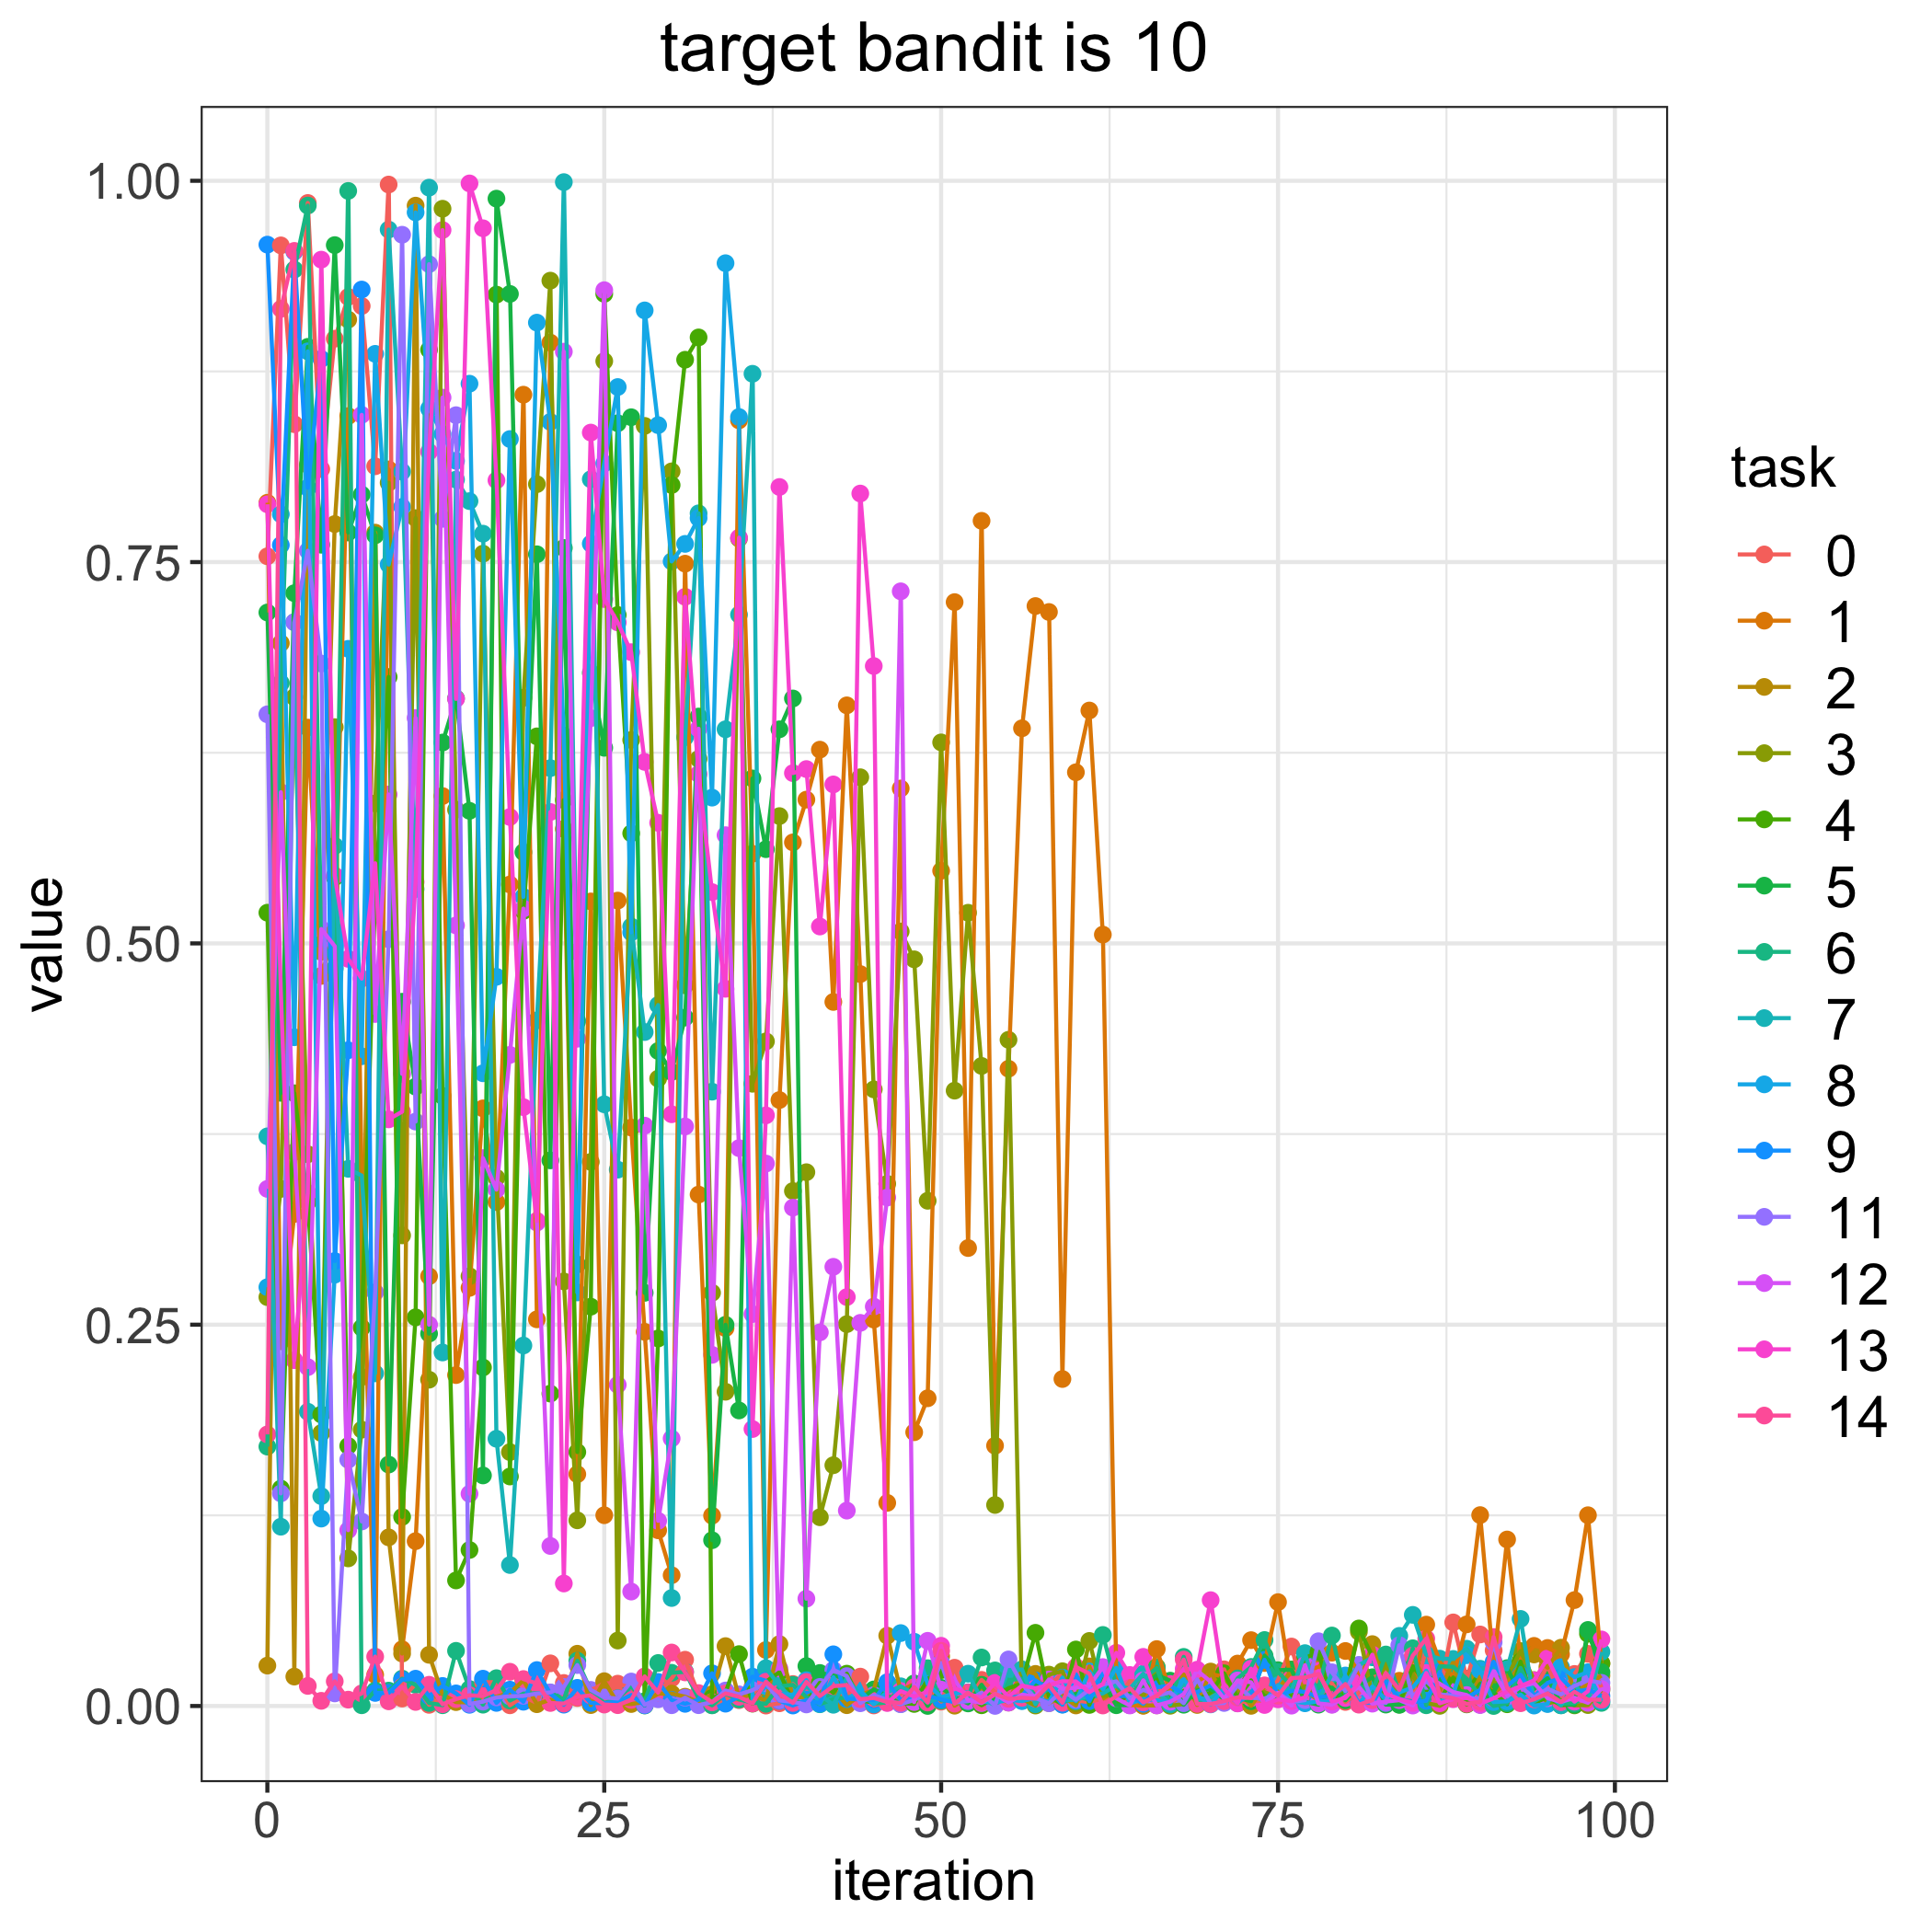

The table this chart was drawn from, first rows:
, 0, 1, 2, 3, 4, 5, 6, 7, 8, 9, 11, 12, 13, 14
0, 0.7538, 0.7889, 0.02648, 0.2681, 0.5201, 0.717, 0.1701, 0.3735, 0.2746, 0.9581, 0.6502, 0.339, 0.7879, 0.1781
1, 0.9576, 0.2391, 0.6968, 0.339, 0.1426, 0.402, 0.6707, 0.1175, 0.7814, 0.7612, 0.1394, 0.5991, 0.4677, 0.916
2, 0.8404, 0.3226, 0.01928, 0.6614, 0.4017, 0.7296, 0.9418, 0.7107, 0.4384, 0.9535, 0.7106, 0.3632, 0.2267, 0.954
3, 0.9855, 0.6415, 0.8138, 0.3617, 0.3304, 0.8911, 0.9838, 0.1929, 0.8882, 0.7987, 0.7574, 0.2222, 0.3364, 0.01317
4, 0.811, 0.4787, 0.4945, 0.179, 0.1911, 0.7614, 0.5026, 0.1376, 0.1229, 0.8832, 0.6835, 0.5094, 0.9483, 0.003391
5, 0.8965, 0.5078, 0.7749, 0.6418, 0.5434, 0.9578, 0.4836, 0.564, 0.2828, 0.2917, 0.008259, 0.4981, 0.5444, 0.01617
6, 0.9238, 0.8457, 0.909, 0.09679, 0.1705, 0.7694, 0.9934, 0.3522, 0.6931, 0.43, 0.1615, 0.1153, 0.4899, 0.004163
7, 0.9179, 0.3481, 0.2157, 0.1812, 0.248, 0.7943, 0.0004881, 0.3478, 0.426, 0.9287, 0.121, 0.8465, 0.4769, 0.008274
8, 0.8128, 0.02046, 0.7693, 0.5918, 0.5327, 0.7675, 0.01009, 0.2181, 0.8865, 0.008576, 0.2712, 0.4537, 0.5525, 0.03237
9, 0.9975, 0.8108, 0.1106, 0.802, 0.6747, 0.1583, 0.01007, 0.968, 0.7484, 0.008579, 0.5027, 0.5976, 0.3846, 0.003067
10, 0.004895, 0.0372, 0.03438, 0.3086, 0.124, 0.4617, 0.01792, 0.8093, 0.7862, 0.01724, 0.9646, 0.4145, 0.3897, 0.0126
11, 0.01437, 0.1081, 0.9837, 0.7788, 0.2548, 0.4061, 0.01385, 0.5356, 0.9793, 0.0179, 0.3832, 0.6478, 0.5402, 0.002667
12, 0.0007652, 0.2818, 0.03356, 0.2139, 0.8892, 0.2441, 0.001988, 0.9955, 0.8505, 0.006522, 0.9453, 0.25, 0.8223, 0.01392
13, 0.004834, 0.5966, 0.007594, 0.9817, 0.4, 0.6317, 0.0005049, 0.2318, 0.8339, 0.01315, 0.7784, 0.8579, 0.9677, 0.001175
14, 0.003422, 0.217, 0.00255, 0.5876, 0.08233, 0.6606, 0.03617, 0.8041, 0.8164, 0.008261, 0.8463, 0.5118, 0.6603, 0.004527
15, 0.003436, 0.2741, 0.002343, 0.2818, 0.1023, 0.5869, 0.01112, 0.79, 0.867, 0.0007972, 0.001366, 0.1391, 0.9983, 0.007058
16, 0.01562, 0.3918, 0.006463, 0.7555, 0.2219, 0.1512, 0.0008703, 0.7686, 0.4148, 0.0179, 0.002852, 0.3592, 0.9689, 0.00647
17, 0.01558, 0.3304, 0.006111, 0.3463, 0.9254, 0.9883, 0.01824, 0.1752, 0.4781, 0.002042, 0.005628, 0.3386, 0.8036, 0.01046
18, 0.0004698, 0.5386, 0.008644, 0.1665, 0.1505, 0.9258, 0.003587, 0.09244, 0.8307, 0.0107, 0.006308, 0.4269, 0.5829, 0.02246
19, 0.006217, 0.8598, 0.01678, 0.661, 0.5213, 0.5598, 0.008098, 0.2364, 0.5305, 0.002798, 0.006669, 0.5228, 0.3926, 0.01767
20, 0.001937, 0.2535, 0.001173, 0.8011, 0.6357, 0.7551, 0.00838, 0.4495, 0.907, 0.02356, 0.008187, 0.317, 0.3181, 0.01475
21, 0.02796, 0.8939, 0.004067, 0.9345, 0.2048, 0.3577, 0.008726, 0.6149, 0.8419, 0.008023, 0.008922, 0.1049, 0.5861, 0.001978
22, 0.01509, 0.575, 0.002696, 0.2784, 0.594, 0.7593, 0.004299, 0.9991, 0.6362, 0.0008917, 0.01252, 0.888, 0.08032, 0.001575
23, 0.00526, 0.152, 0.03427, 0.1217, 0.1665, 0.2895, 0.02969, 0.449, 0.2711, 0.0119, 0.02684, 0.4375, 0.4945, 0.005948
24, 0.01005, 0.5275, 0.0005995, 0.3567, 0.2618, 0.6774, 0.01009, 0.8043, 0.762, 0.002026, 0.01056, 0.6477, 0.8349, 0.006964
25, 0.01502, 0.1251, 0.01626, 0.8818, 0.9259, 0.6282, 0.001951, 0.3945, 0.8147, 0.001769, 0.005582, 0.9283, 0.7258, 0.0009402
26, 0.01464, 0.5281, 0.001768, 0.04291, 0.7153, 0.841, 0.005067, 0.3516, 0.8648, 0.002774, 0.0049, 0.2106, 0.7104, 0.00055
27, 0.01185, 0.3793, 0.001296, 0.6334, 0.5722, 0.845, 0.01288, 0.511, 0.5072, 0.007208, 0.01606, 0.07502, 0.6909, 0.003981
28, 0.002401, 0.2453, 0.002619, 0.8393, 0.0003815, 0.2709, 0.003157, 0.4419, 0.915, 0.0004429, 0.0008318, 0.3805, 0.619, 0.0194
29, 0.008791, 0.1152, 0.008135, 0.4113, 0.241, 0.4295, 0.0282, 0.4596, 0.8398, 0.01577, 0.004419, 0.1214, 0.5791, 0.008742
30, 0.01812, 0.08575, 0.008145, 0.8095, 0.8005, 0.4157, 0.02178, 0.0708, 0.7504, 0.003983, 0.0005127, 0.1754, 0.388, 0.03508
31, 0.03035, 0.749, 0.006087, 0.4725, 0.8827, 0.4514, 0.02241, 0.6352, 0.7619, 0.001424, 0.005428, 0.38, 0.7273, 0.02204
32, 0.00781, 0.3353, 0.002629, 0.621, 0.8973, 0.6487, 0.004923, 0.782, 0.7789, 0.004087, 0.0005435, 0.6408, 0.611, 0.008463
33, 0.0005415, 0.1248, 0.007733, 0.2709, 0.005192, 0.1087, 0.0004417, 0.4028, 0.5956, 0.02144, 0.002592, 0.2302, 0.5336, 0.002445
34, 0.004911, 0.2477, 0.03927, 0.206, 0.008739, 0.2499, 0.008022, 0.6404, 0.946, 0.001529, 0.01016, 0.5709, 0.4702, 0.008248
35, 0.003852, 0.8429, 0.005313, 0.7655, 0.03402, 0.1938, 0.004291, 0.7155, 0.8451, 0.00612, 0.007635, 0.3658, 0.766, 0.006051
36, 0.01271, 0.5588, 0.007575, 0.408, 0.001552, 0.6082, 0.002198, 0.8735, 0.003963, 0.01922, 0.01035, 0.257, 0.1816, 0.001657
37, 0.0002792, 0.03672, 0.003455, 0.4358, 0.01592, 0.5618, 0.00145, 0.02482, 0.013, 0.01649, 0.01489, 0.3556, 0.3873, 0.01591
38, 0.001784, 0.3973, 0.0406, 0.5835, 0.02216, 0.6404, 0.01289, 0.01335, 0.008116, 0.003406, 0.003678, 0.02455, 0.7992, 0.00832
39, 0.01441, 0.5662, 0.005606, 0.3376, 0.002317, 0.6606, 0.01386, 0.004445, 0.007308, 0.0003171, 0.002656, 0.3267, 0.6117, 0.002009
40, 0.004644, 0.5943, 0.005869, 0.35, 0.002436, 0.02617, 0.005888, 0.01272, 0.01693, 0.003949, 0.001027, 0.07036, 0.6143, 0.01579
41, 0.00715, 0.627, 0.009184, 0.1237, 0.01526, 0.02165, 0.001154, 0.007291, 0.001333, 0.001794, 0.01252, 0.245, 0.5111, 0.006555
42, 0.01086, 0.4616, 0.01085, 0.1579, 0.008669, 0.02001, 0.004565, 0.0008154, 0.01885, 0.0339, 0.0237, 0.288, 0.6042, 0.01301
43, 0.005464, 0.6561, 0.000535, 0.2504, 0.0212, 0.01788, 0.005666, 0.0185, 0.004529, 0.004913, 0.0196, 0.1281, 0.2681, 0.01372
44, 0.01926, 0.4799, 0.007363, 0.6089, 0.003728, 0.004436, 0.006515, 0.006647, 0.01008, 0.004188, 0.001807, 0.2512, 0.7949, 0.004475
45, 0.0003726, 0.2534, 0.01035, 0.4043, 0.002232, 0.01085, 0.001536, 0.002641, 0.001024, 0.003981, 0.007121, 0.2619, 0.6819, 0.005265
46, 0.002736, 0.1332, 0.04611, 0.3424, 0.003807, 0.006889, 0.002328, 0.009041, 0.009001, 0.0156, 0.003965, 0.3334, 0.001955, 0.00256
47, 0.008084, 0.6016, 0.009944, 0.5078, 0.001854, 0.001332, 0.01215, 0.01292, 0.04781, 0.004014, 0.001168, 0.7308, 0.009854, 0.002066
48, 0.01154, 0.1795, 0.01442, 0.4896, 0.001355, 0.01482, 0.008046, 0.007817, 0.04213, 0.005654, 0.003927, 0.002573, 0.006153, 0.01235
49, 0.01287, 0.2018, 0.002069, 0.3312, 0.01782, 4.9266896327066746e-05, 0.02478, 0.002343, 0.0144, 0.006683, 0.008441, 0.04274, 0.009342, 0.00231
50, 0.002873, 0.5476, 0.03254, 0.6318, 0.02353, 0.01189, 0.003577, 0.00556, 0.005758, 0.004337, 0.02831, 0.01073, 0.03949, 0.03617
51, 0.0251, 0.7238, 0.0002044, 0.4035, 0.01241, 0.00578, 0.003949, 0.006016, 0.008304, 0.002474, 0.002228, 0.01711, 0.0118, 0.001562
52, 0.003404, 0.3003, 0.006076, 0.5201, 0.006627, 0.001692, 0.005391, 0.02117, 0.009002, 0.003644, 0.003184, 0.003804, 0.007735, 0.008785
53, 0.01713, 0.7771, 0.01044, 0.4197, 0.0004821, 0.01389, 0.03181, 0.004417, 0.002819, 0.002703, 0.008791, 0.001912, 0.005538, 0.002495
54, 0.009091, 0.1707, 0.00587, 0.1318, 0.005478, 0.00134, 0.02333, 0.0006456, 0.00216, 0.007475, 6.660655848420107e-05, 0.007746, 0.01516, 0.007916
55, 0.007263, 0.4178, 0.002251, 0.4368, 0.01167, 0.006521, 0.01697, 0.02343, 0.004075, 0.00513, 0.03053, 0.00223, 0.006138, 0.004697
56, 0.004286, 0.641, 0.0238, 0.004538, 0.0147, 0.003509, 0.01792, 0.02398, 0.003201, 0.006826, 0.01427, 0.007418, 0.01335, 0.005372
57, 0.005501, 0.7212, 0.02105, 0.0003074, 0.04799, 0.01432, 0.00652, 0.001142, 0.005282, 0.01682, 0.005181, 0.006277, 0.01164, 0.004864
58, 0.01326, 0.7173, 0.001899, 0.02058, 0.006257, 0.01439, 0.01099, 0.01429, 0.002708, 0.01106, 0.001816, 0.0174, 0.01367, 0.01371
59, 0.02121, 0.2144, 0.006322, 0.02279, 0.001048, 0.003003, 0.002091, 0.003948, 0.01863, 0.000874, 0.01022, 0.01132, 0.01628, 0.00213
... 40 more rows
